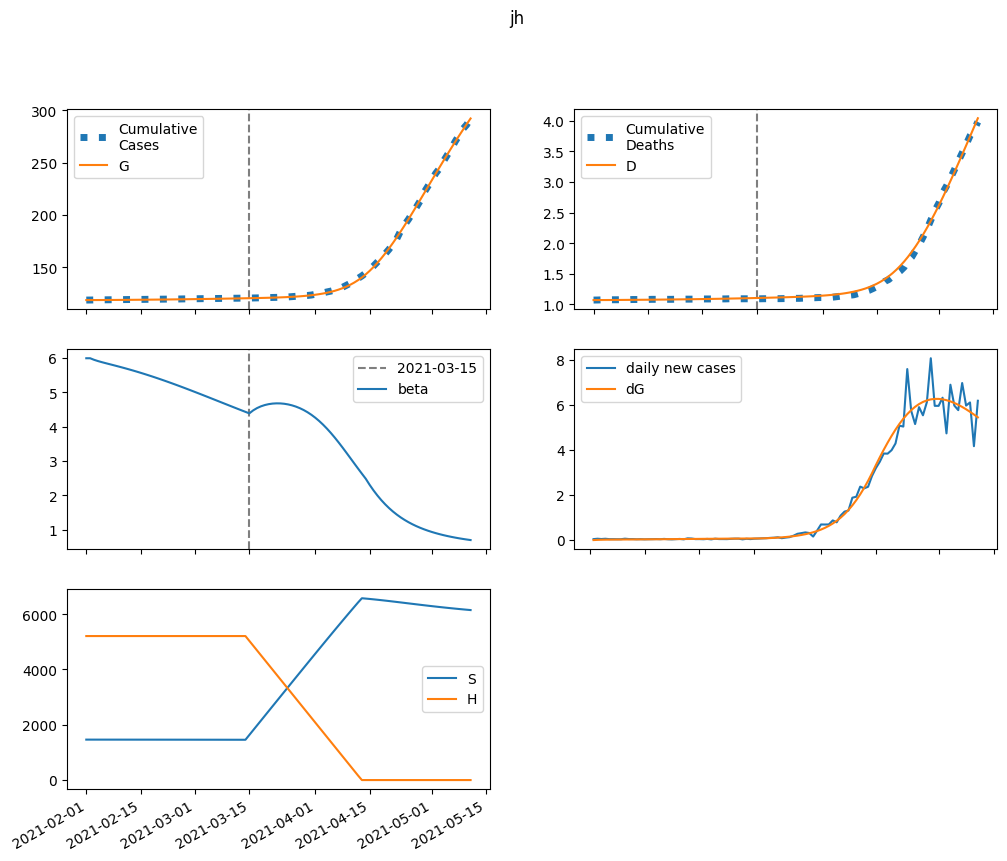

The file beside this chart, header and first rows:
series, 2021-02-01, 2021-02-02, 2021-02-03, 2021-02-04, 2021-02-05, 2021-02-06, 2021-02-07, 2021-02-08, 2021-02-09, 2021-02-10, 2021-02-11, 2021-02-12, 2021-02-13, 2021-02-14, 2021-02-15, 2021-02-16, 2021-02-17, 2021-02-18, 2021-02-19, 2021-02-20, 2021-02-21, 2021-02-22, 2021-02-23
S, 1462904, 1462791, 1462699, 1462618, 1462541, 1462466, 1462389, 1462311, 1462231, 1462147, 1462060, 1461970, 1461877, 1461779, 1461678, 1461574, 1461465, 1461353, 1461236, 1461116, 1460991, 1460863, 1460731
E, 0.0, 112.7, 182, 227.1, 258.5, 282.4, 302.2, 319.9, 336.5, 352.7, 368.9, 385.2, 401.8, 418.6, 435.8, 453.4, 471.3, 489.5, 508, 526.8, 545.8, 565.1, 584.6
I, 162.3, 119.4, 96.47, 84.92, 79.87, 78.56, 79.42, 81.58, 84.51, 87.95, 91.72, 95.73, 99.93, 104.3, 108.8, 113.4, 118.2, 123, 128, 133.1, 138.3, 143.5, 148.9
A, 261.6, 228.8, 214.1, 209.8, 211.6, 217, 224.7, 233.9, 244.1, 255.1, 266.7, 278.8, 291.5, 304.6, 318.1, 332.1, 346.5, 361.3, 376.5, 392.1, 408.1, 424.4, 441
IH, 0.0, 10.42, 16.27, 19.62, 21.64, 22.98, 24, 24.9, 25.78, 26.7, 27.67, 28.72, 29.84, 31.03, 32.3, 33.63, 35.03, 36.49, 38, 39.57, 41.19, 42.86, 44.58
IN, 32.45, 59.49, 73.43, 80.47, 84.02, 85.97, 87.33, 88.64, 90.16, 92.01, 94.24, 96.85, 99.83, 103.2, 106.8, 110.7, 114.9, 119.4, 124, 128.9, 134, 139.3, 144.8
D, 1072, 1072, 1072, 1072, 1073, 1073, 1074, 1074, 1075, 1075, 1075, 1076, 1076, 1077, 1078, 1078, 1079, 1079, 1080, 1081, 1081, 1082, 1083
R, 0.0, 38.16, 78.36, 120, 162.7, 206.6, 251.8, 298.2, 346.2, 395.9, 447.3, 500.8, 556.4, 614.2, 674.4, 737.1, 802.4, 870.5, 941.4, 1015, 1092, 1172, 1255
G, 118692, 118692, 118701, 118715, 118732, 118752, 118773, 118797, 118821, 118847, 118874, 118902, 118932, 118962, 118994, 119028, 119062, 119099, 119136, 119175, 119215, 119257, 119300
H, 5208792, 5208792, 5208792, 5208792, 5208792, 5208792, 5208792, 5208792, 5208792, 5208792, 5208792, 5208792, 5208792, 5208792, 5208792, 5208792, 5208792, 5208792, 5208792, 5208792, 5208792, 5208792, 5208792
beta, 5.995, 5.995, 5.95, 5.913, 5.881, 5.852, 5.823, 5.793, 5.764, 5.734, 5.703, 5.671, 5.639, 5.606, 5.571, 5.536, 5.5, 5.463, 5.426, 5.387, 5.348, 5.308, 5.268
